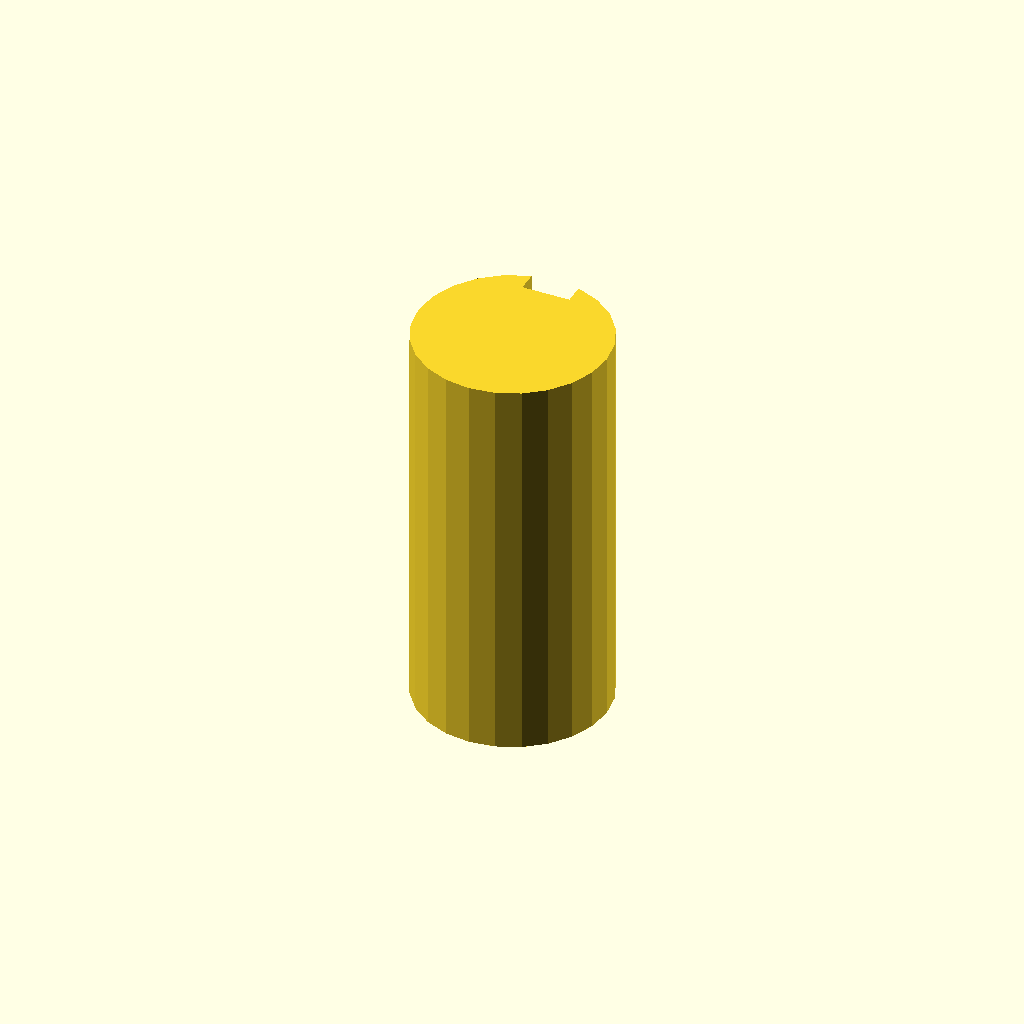
Cell 1: the model at its default parameters.
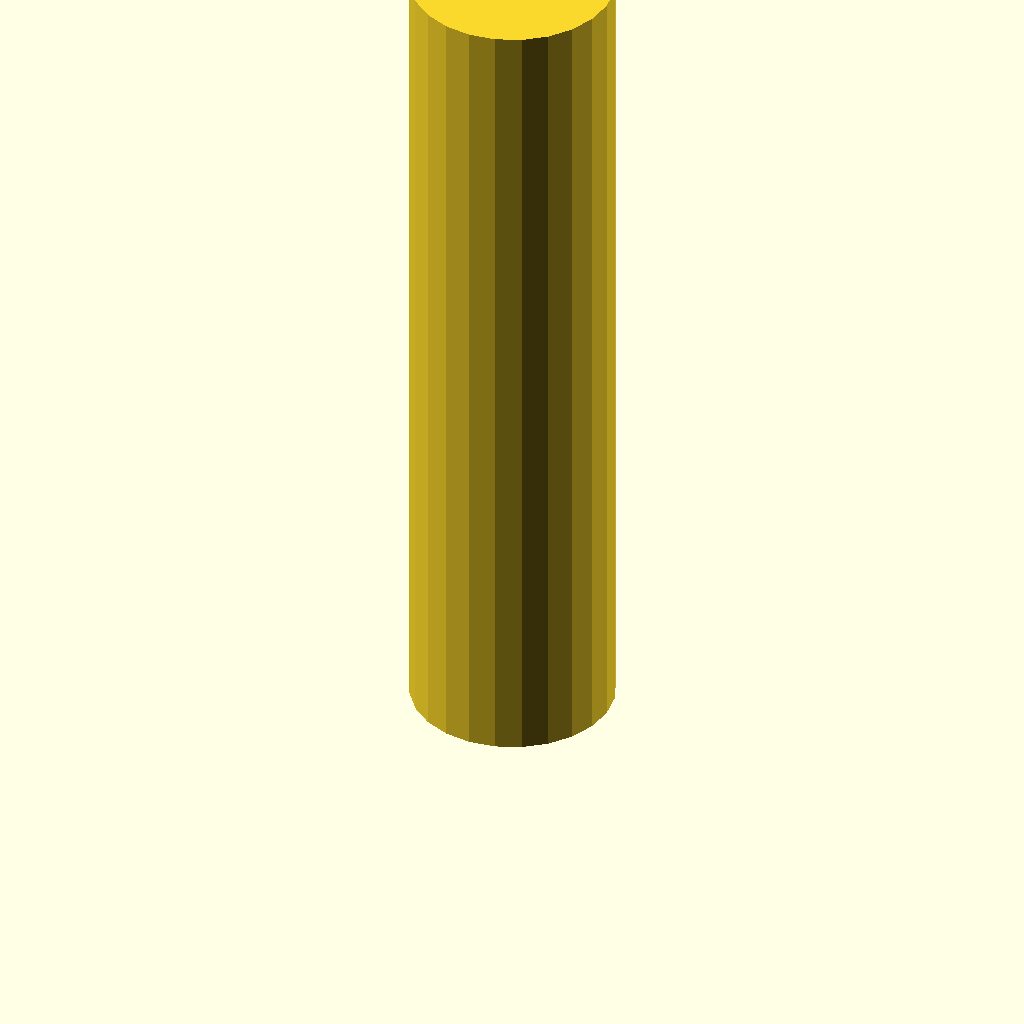
Cell 2: the same model with plate_t = 100.
One fixed orthographic camera (rotation 55°, 0°, 25°; colour scheme Cornfield) for every cell.
OpenSCAD source file optional_data/data/sketch3/keyways/part_0072.scad:
$fn = 32;

// ----------------------------------------------------------------------
// Keyway shaft: d24 shaft, key 6 x 2.5 mm
// ----------------------------------------------------------------------

// --- parameters (mm) ---
shaft_r = 12;             // shaft radius
key_w = 6;                // keyway width
key_d = 2.5;              // keyway depth below the surface line
plate_t = 50;             // shaft length, Z (extrusion height)

shaft_d = 2 * shaft_r;  // shaft diameter
circle_step = 15;  // polygon sampling step, degrees

profile = [[8.894, 23.591], [6, 22.392], [3.515, 20.485], [1.608, 18], [0.409, 15.106], [0, 12], [0.409, 8.894], [1.608, 6], [3.515, 3.515], [6, 1.608], [8.894, 0.409], [12, 0], [15.106, 0.409], [18, 1.608], [20.485, 3.515], [22.392, 6], [23.591, 8.894], [24, 12], [23.591, 15.106], [22.392, 18], [20.485, 20.485], [18, 22.392], [15.106, 23.591], [15, 23.619], [15, 21.119], [9, 21.119], [9, 23.619]];  // primary outline, 27 points, counter clockwise

// --- the one profile operation ---
linear_extrude(height = plate_t) polygon(points = profile);
Customizer parameters (derived from the source; name, type, default, range or options):
shaft_r: number, default 12
key_w: number, default 6
key_d: number, default 2.5
plate_t: number, default 50
circle_step: number, default 15
